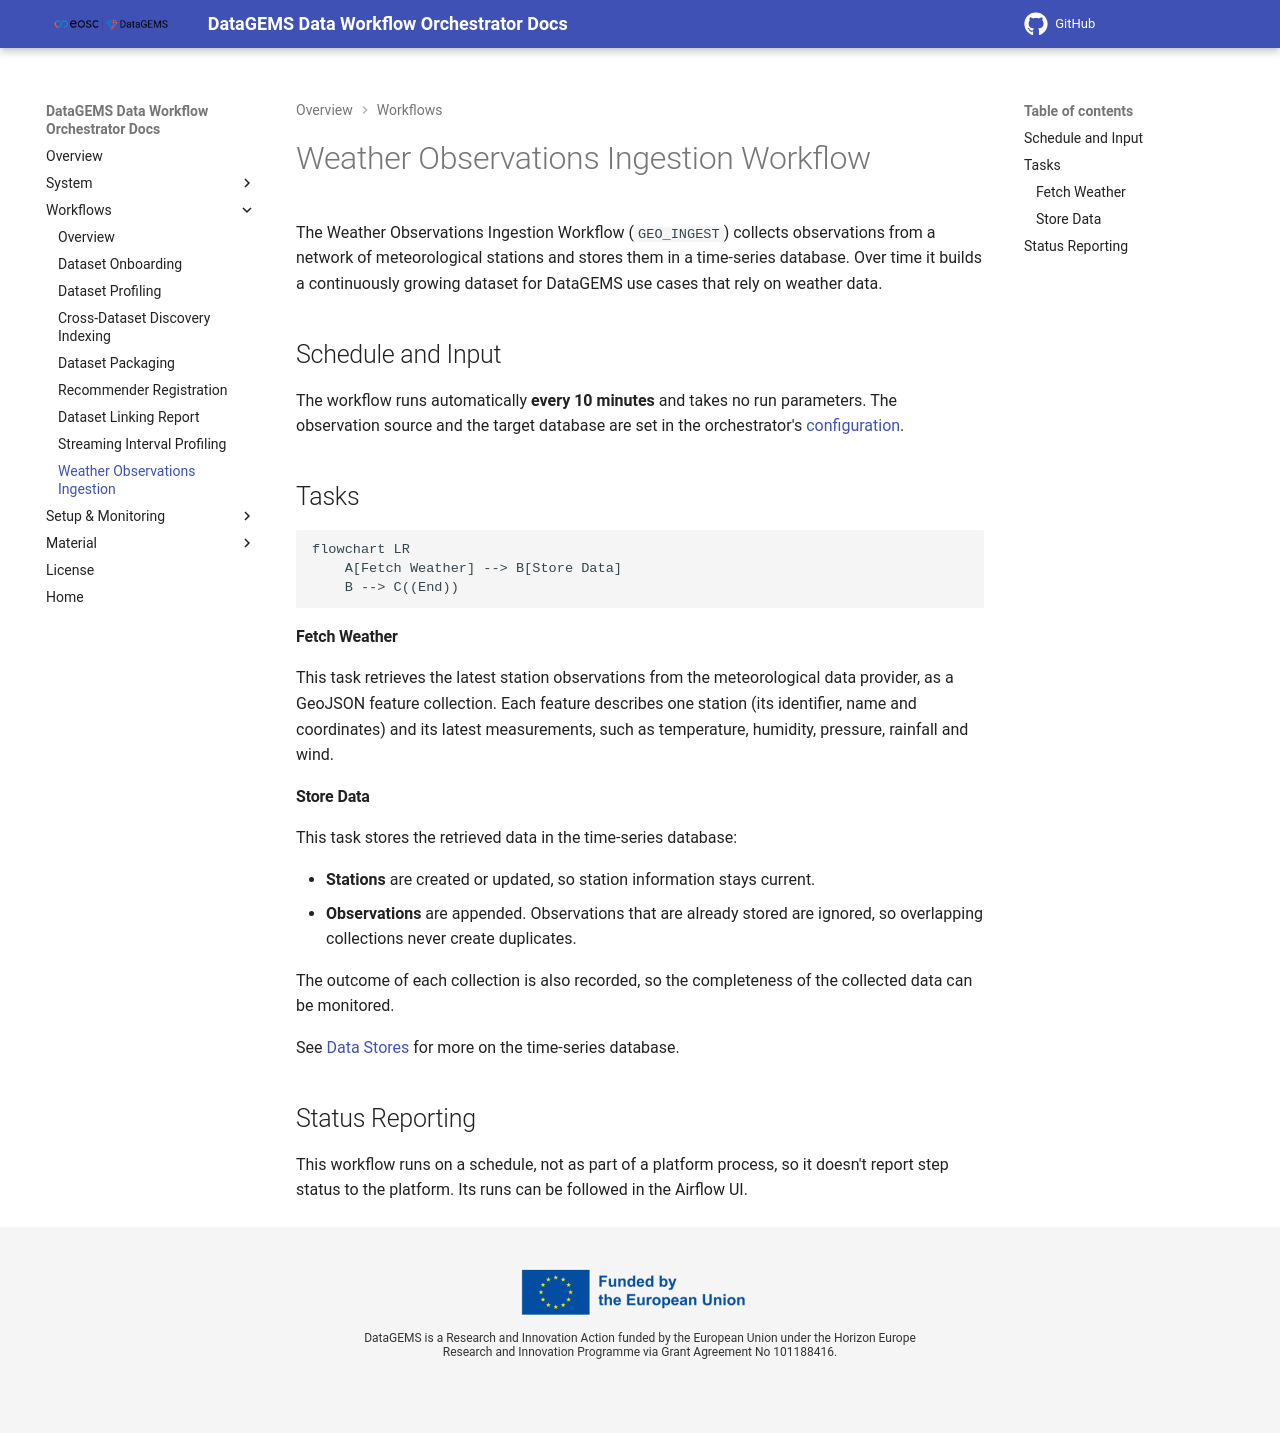

repository: datagems-eosc/dg-data-workflow · page: v1.0/workflow-weather-ingestion/index.html · generator: mkdocs

# Weather Observations Ingestion Workflow

The Weather Observations Ingestion Workflow (`GEO_INGEST`) collects observations from a network of meteorological stations and stores them in a time-series database. Over time it builds a continuously growing dataset for DataGEMS use cases that rely on weather data.

## Schedule and Input

The workflow runs automatically **every 10 minutes** and takes no run parameters. The observation source and the target database are set in the orchestrator's [configuration](configuration.md).

## Tasks

```mermaid
flowchart LR
    A[Fetch Weather] --> B[Store Data]
    B --> C((End))
```

#### Fetch Weather

This task retrieves the latest station observations from the meteorological data provider, as a GeoJSON feature collection. Each feature describes one station (its identifier, name and coordinates) and its latest measurements, such as temperature, humidity, pressure, rainfall and wind.

#### Store Data

This task stores the retrieved data in the time-series database:

- **Stations** are created or updated, so station information stays current.
- **Observations** are appended. Observations that are already stored are ignored, so overlapping collections never create duplicates.

The outcome of each collection is also recorded, so the completeness of the collected data can be monitored.

See [Data Stores](datastore.md) for more on the time-series database.

## Status Reporting

This workflow runs on a schedule, not as part of a platform process, so it doesn't report step status to the platform. Its runs can be followed in the Airflow UI.
